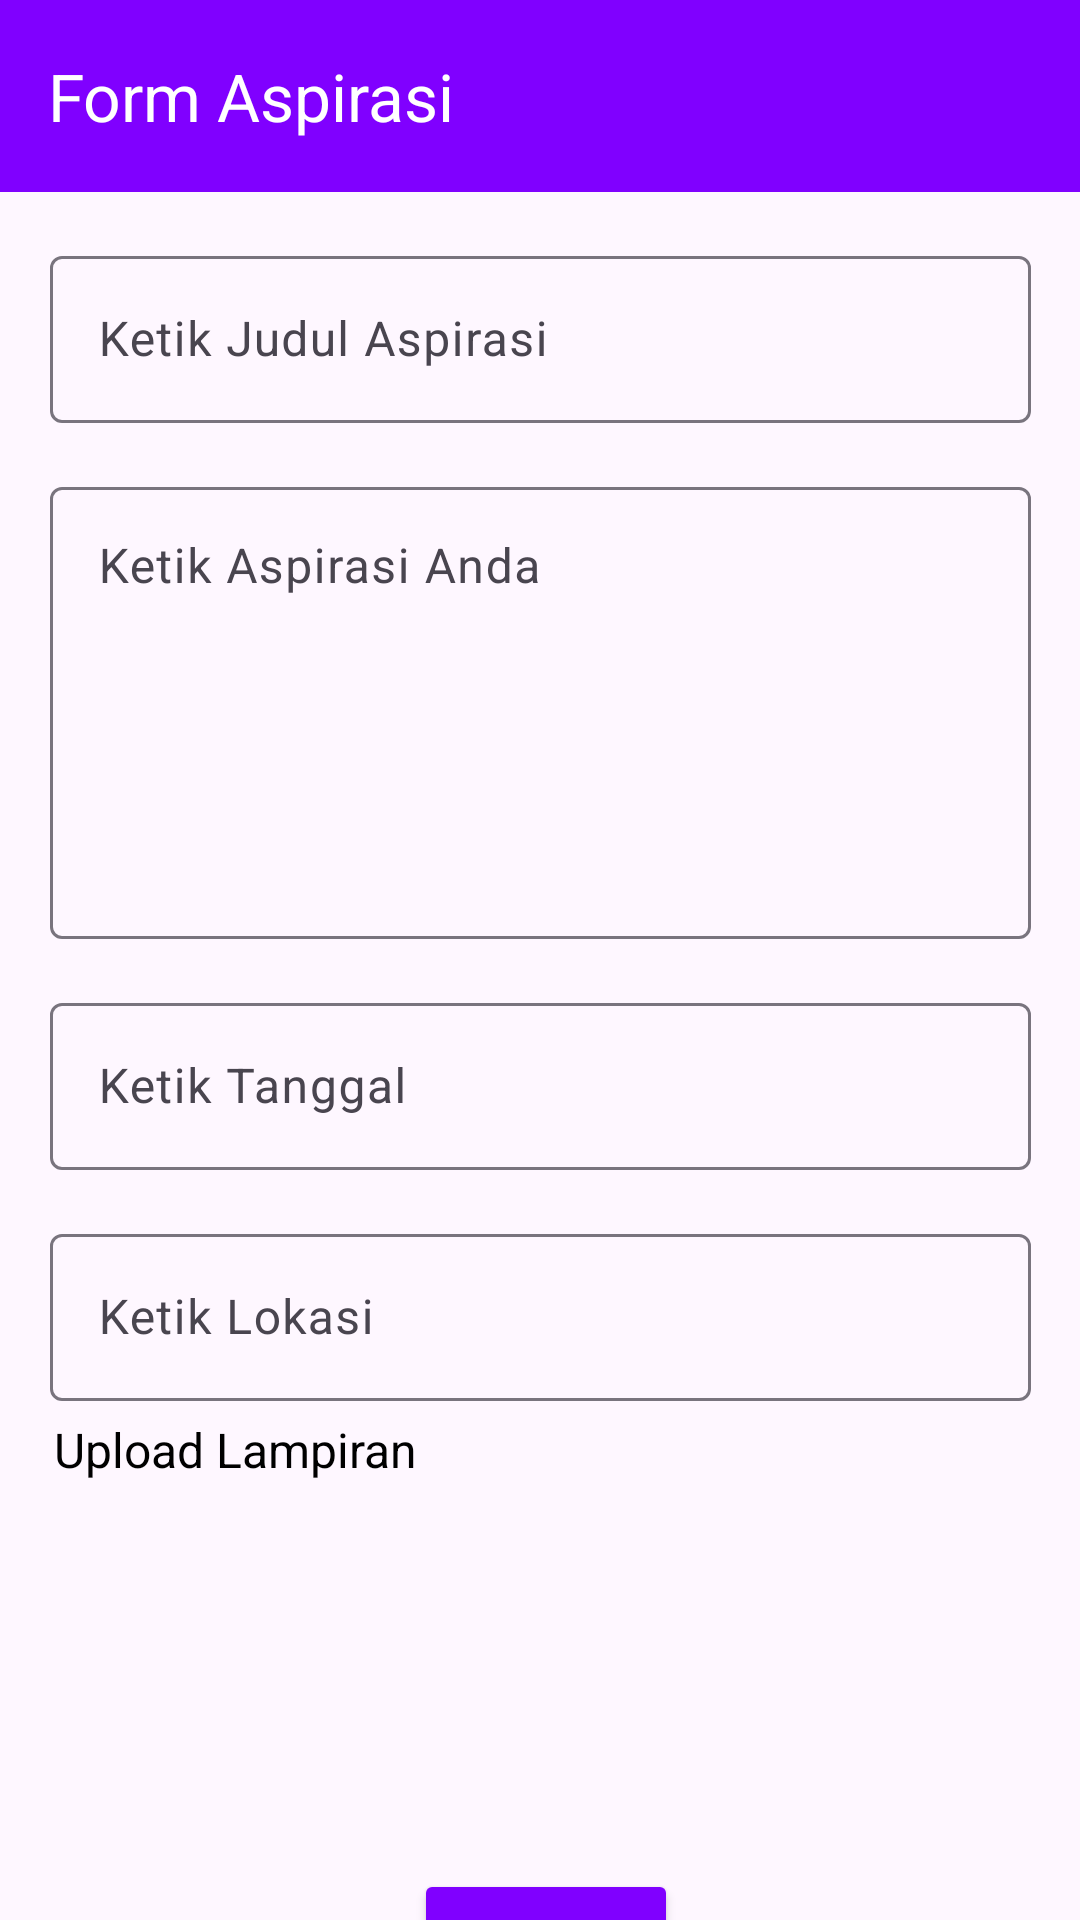

Android layout source for this screen:
<!-- AndroidManifest.xml: application theme Theme.Governow -->
<!-- res/layout/activity_add_aspiration.xml -->
<?xml version="1.0" encoding="utf-8"?>
<androidx.constraintlayout.widget.ConstraintLayout xmlns:android="http://schemas.android.com/apk/res/android"
    xmlns:app="http://schemas.android.com/apk/res-auto"
    xmlns:tools="http://schemas.android.com/tools"
    android:layout_width="match_parent"
    android:layout_height="match_parent"
    tools:context="com.cpastone.governow.home.ui.aspiration.AddAspirationActivity">

    <com.google.android.material.appbar.AppBarLayout
        android:id="@+id/appbar_aspiration"
        android:layout_width="match_parent"
        android:layout_height="wrap_content"
        android:background="@color/primary"
        app:layout_constraintTop_toTopOf="parent">

        <com.google.android.material.appbar.MaterialToolbar
            android:id="@+id/toolbar_aspiration"
            android:layout_width="match_parent"
            android:layout_height="?attr/actionBarSize"
            app:title="@string/title_add_story"
            app:titleTextColor="@color/white" />
    </com.google.android.material.appbar.AppBarLayout>

    <com.google.android.material.textfield.TextInputLayout
        android:id="@+id/input_layout_title"
        android:layout_width="327dp"
        android:layout_height="wrap_content"
        android:layout_marginTop="16dp"
        app:layout_constraintEnd_toEndOf="parent"
        app:layout_constraintStart_toStartOf="parent"
        app:layout_constraintTop_toBottomOf="@id/appbar_aspiration">

        <com.google.android.material.textfield.TextInputEditText
            android:id="@+id/ed_title_aspiration"
            android:layout_width="match_parent"
            android:layout_height="match_parent"
            android:hint="@string/hint_title"
            android:inputType="text" />
    </com.google.android.material.textfield.TextInputLayout>

    <com.google.android.material.textfield.TextInputLayout
        android:id="@+id/input_layout_description"
        android:layout_width="327dp"
        android:layout_height="wrap_content"
        android:layout_marginTop="16dp"
        app:layout_constraintEnd_toEndOf="parent"
        app:layout_constraintStart_toStartOf="parent"
        app:layout_constraintTop_toBottomOf="@id/input_layout_title">

        <com.google.android.material.textfield.TextInputEditText
            android:id="@+id/ed_description"
            android:layout_width="match_parent"
            android:layout_height="match_parent"
            android:gravity="top"
            android:hint="@string/hint_description"
            android:inputType="textMultiLine"
            android:minLines="6" />
    </com.google.android.material.textfield.TextInputLayout>

    <com.google.android.material.textfield.TextInputLayout
        android:id="@+id/input_layout_date"
        android:layout_width="327dp"
        android:layout_height="wrap_content"
        android:layout_marginTop="16dp"
        app:layout_constraintEnd_toEndOf="parent"
        app:layout_constraintStart_toStartOf="parent"
        app:layout_constraintTop_toBottomOf="@id/input_layout_description">

        <com.google.android.material.textfield.TextInputEditText
            android:id="@+id/ed_date"
            android:layout_width="match_parent"
            android:layout_height="match_parent"
            android:clickable="true"
            android:focusable="false"
            android:hint="@string/hint_date"
            android:inputType="text"
            android:onClick="showDatePickerDialog"
            tools:ignore="OnClick" />
    </com.google.android.material.textfield.TextInputLayout>

    <com.google.android.material.textfield.TextInputLayout
        android:id="@+id/input_layout_location"
        android:layout_width="327dp"
        android:layout_height="wrap_content"
        android:layout_marginTop="16dp"
        app:layout_constraintEnd_toEndOf="parent"
        app:layout_constraintStart_toStartOf="parent"
        app:layout_constraintTop_toBottomOf="@id/input_layout_date">

        <com.google.android.material.textfield.TextInputEditText
            android:id="@+id/ed_location"
            android:layout_width="match_parent"
            android:layout_height="match_parent"
            android:hint="@string/hint_location"
            android:inputType="text" />
    </com.google.android.material.textfield.TextInputLayout>

    <ImageButton
        android:id="@+id/button_attach"
        android:layout_width="wrap_content"
        android:layout_height="wrap_content"
        android:layout_marginStart="10dp"
        android:layout_marginTop="16dp"
        android:background="?attr/selectableItemBackgroundBorderless"
        android:contentDescription="@string/button_attach"
        android:src="@drawable/ic_lampiran"
        app:layout_constraintStart_toStartOf="parent"
        app:layout_constraintTop_toBottomOf="@id/input_layout_location"
        app:tint="@color/primary"
        tools:ignore="MissingConstraints" />

    <TextView
        android:id="@+id/text_upload_lampiran"
        android:layout_width="wrap_content"
        android:layout_height="wrap_content"
        android:layout_marginStart="8dp"
        android:layout_marginTop="16dp"
        android:text="@string/upload_lampiran"
        android:textColor="@color/black"
        android:textSize="16sp"
        app:layout_constraintBottom_toBottomOf="@id/button_attach"
        app:layout_constraintEnd_toEndOf="parent"
        app:layout_constraintHorizontal_bias="0.0"
        app:layout_constraintStart_toEndOf="@id/button_attach"
        app:layout_constraintTop_toTopOf="@id/button_attach"
        app:layout_constraintVertical_bias="1.0" />

    <ImageView
        android:id="@+id/iv_item_photo"
        android:layout_width="250dp"
        android:layout_height="100dp"
        android:layout_marginTop="16dp"
        android:scaleType="centerCrop"
        tools:src="@tools:sample/avatars"
        app:layout_constraintEnd_toEndOf="parent"
        app:layout_constraintStart_toStartOf="parent"
        app:layout_constraintTop_toBottomOf="@id/button_attach" />

    <Button
        android:id="@+id/button_submit"
        android:layout_width="wrap_content"
        android:layout_height="wrap_content"
        android:layout_marginTop="24dp"
        android:backgroundTint="@color/primary"
        android:text="@string/button_submit"
        app:layout_constraintEnd_toEndOf="parent"
        app:layout_constraintHorizontal_bias="0.507"
        app:layout_constraintStart_toStartOf="parent"
        app:layout_constraintTop_toBottomOf="@id/iv_item_photo" />
</androidx.constraintlayout.widget.ConstraintLayout>
<!-- resources referenced by this layout -->
<resources>
  <color name="black">#FF000000</color>
  <color name="primary">#8000FF</color>
  <color name="white">#FFFFFFFF</color>
  <string name="button_attach">Upload Lampiran</string>
  <string name="button_submit">Kirim</string>
  <string name="hint_date">Ketik Tanggal</string>
  <string name="hint_description">Ketik Aspirasi Anda</string>
  <string name="hint_location">Ketik Lokasi</string>
  <string name="hint_title">Ketik Judul Aspirasi</string>
  <string name="title_add_story">Form Aspirasi</string>
  <string name="upload_lampiran">Upload Lampiran</string>
  <style name="Theme.Governow" parent="Base.Theme.Governow" />
  <style name="Base.Theme.Governow" parent="Theme.Material3.DayNight.NoActionBar">
          
          
      </style>
</resources>
